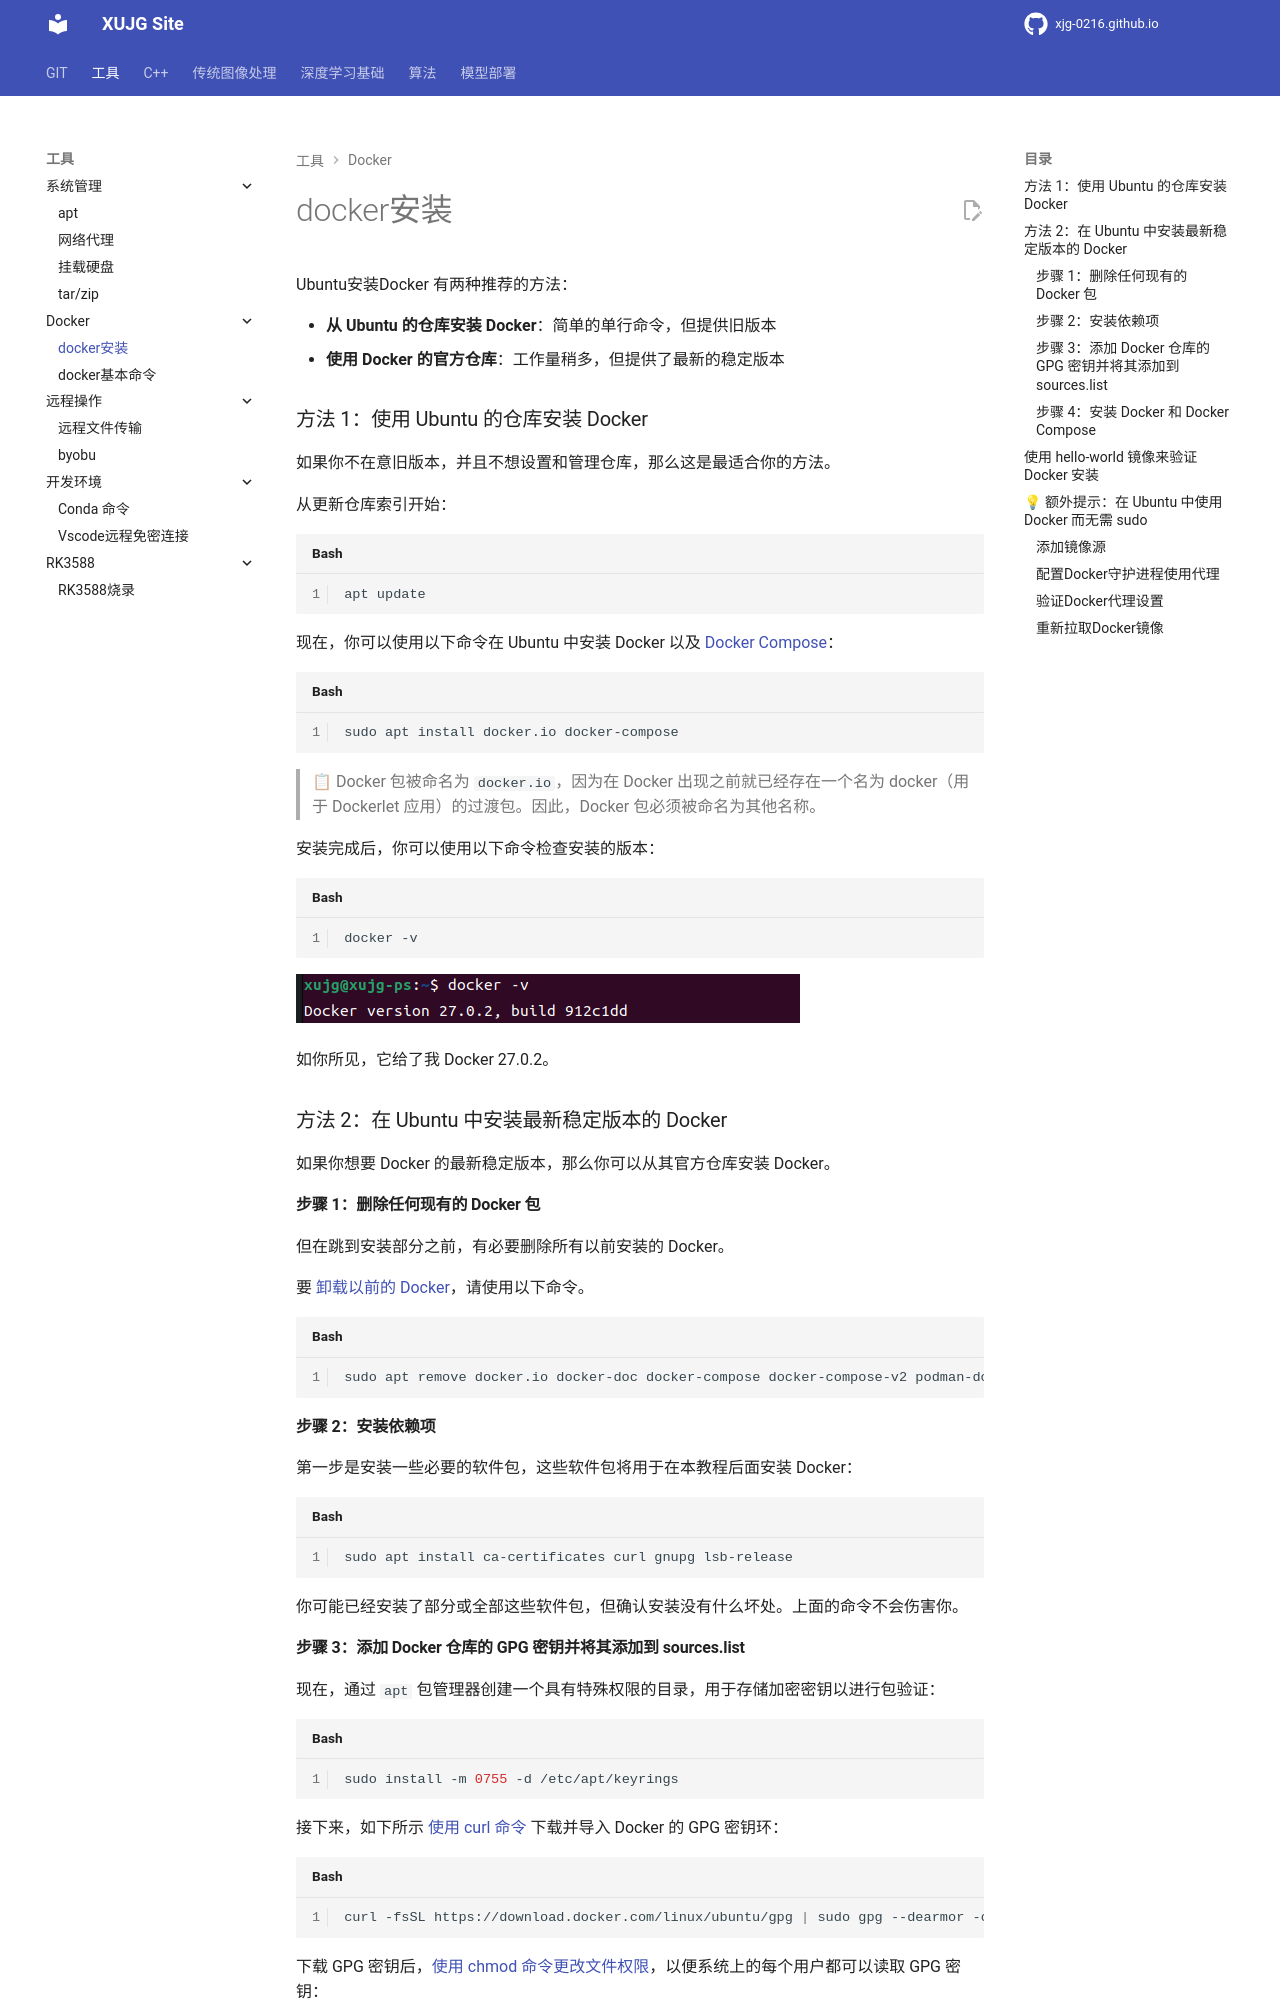

repository: xujg0216/xujg0216.github.io · page: TOOL/docker/01-docker-install/index.html · generator: mkdocs

# docker安装

Ubuntu安装Docker 有两种推荐的方法：

-   **从 Ubuntu 的仓库安装 Docker**：简单的单行命令，但提供旧版本
-   **使用 Docker 的官方仓库**：工作量稍多，但提供了最新的稳定版本



### 方法 1：使用 Ubuntu 的仓库安装 Docker

如果你不在意旧版本，并且不想设置和管理仓库，那么这是最适合你的方法。

从更新仓库索引开始：

```bash
apt update
```

现在，你可以使用以下命令在 Ubuntu 中安装 Docker 以及 [Docker Compose](https://linuxhandbook.com/docker-compose-quick-start/)：

```bash
sudo apt install docker.io docker-compose
```

> 📋 Docker 包被命名为 `docker.io`，因为在 Docker 出现之前就已经存在一个名为 docker（用于 Dockerlet 应用）的过渡包。因此，Docker 包必须被命名为其他名称。

安装完成后，你可以使用以下命令检查安装的版本：

```bash
docker -v
```

![alt text](./img/image1.png)

如你所见，它给了我 Docker 27.0.2。

### 方法 2：在 Ubuntu 中安装最新稳定版本的 Docker

如果你想要 Docker 的最新稳定版本，那么你可以从其官方仓库安装 Docker。

#### 步骤 1：删除任何现有的 Docker 包

但在跳到安装部分之前，有必要删除所有以前安装的 Docker。

要 [卸载以前的 Docker](https://learnubuntu.com/uninstall-docker/)，请使用以下命令。

```bash
sudo apt remove docker.io docker-doc docker-compose docker-compose-v2 podman-docker containerd runc
```

#### 步骤 2：安装依赖项

第一步是安装一些必要的软件包，这些软件包将用于在本教程后面安装 Docker：

```bash
sudo apt install ca-certificates curl gnupg lsb-release
```

你可能已经安装了部分或全部这些软件包，但确认安装没有什么坏处。上面的命令不会伤害你。
